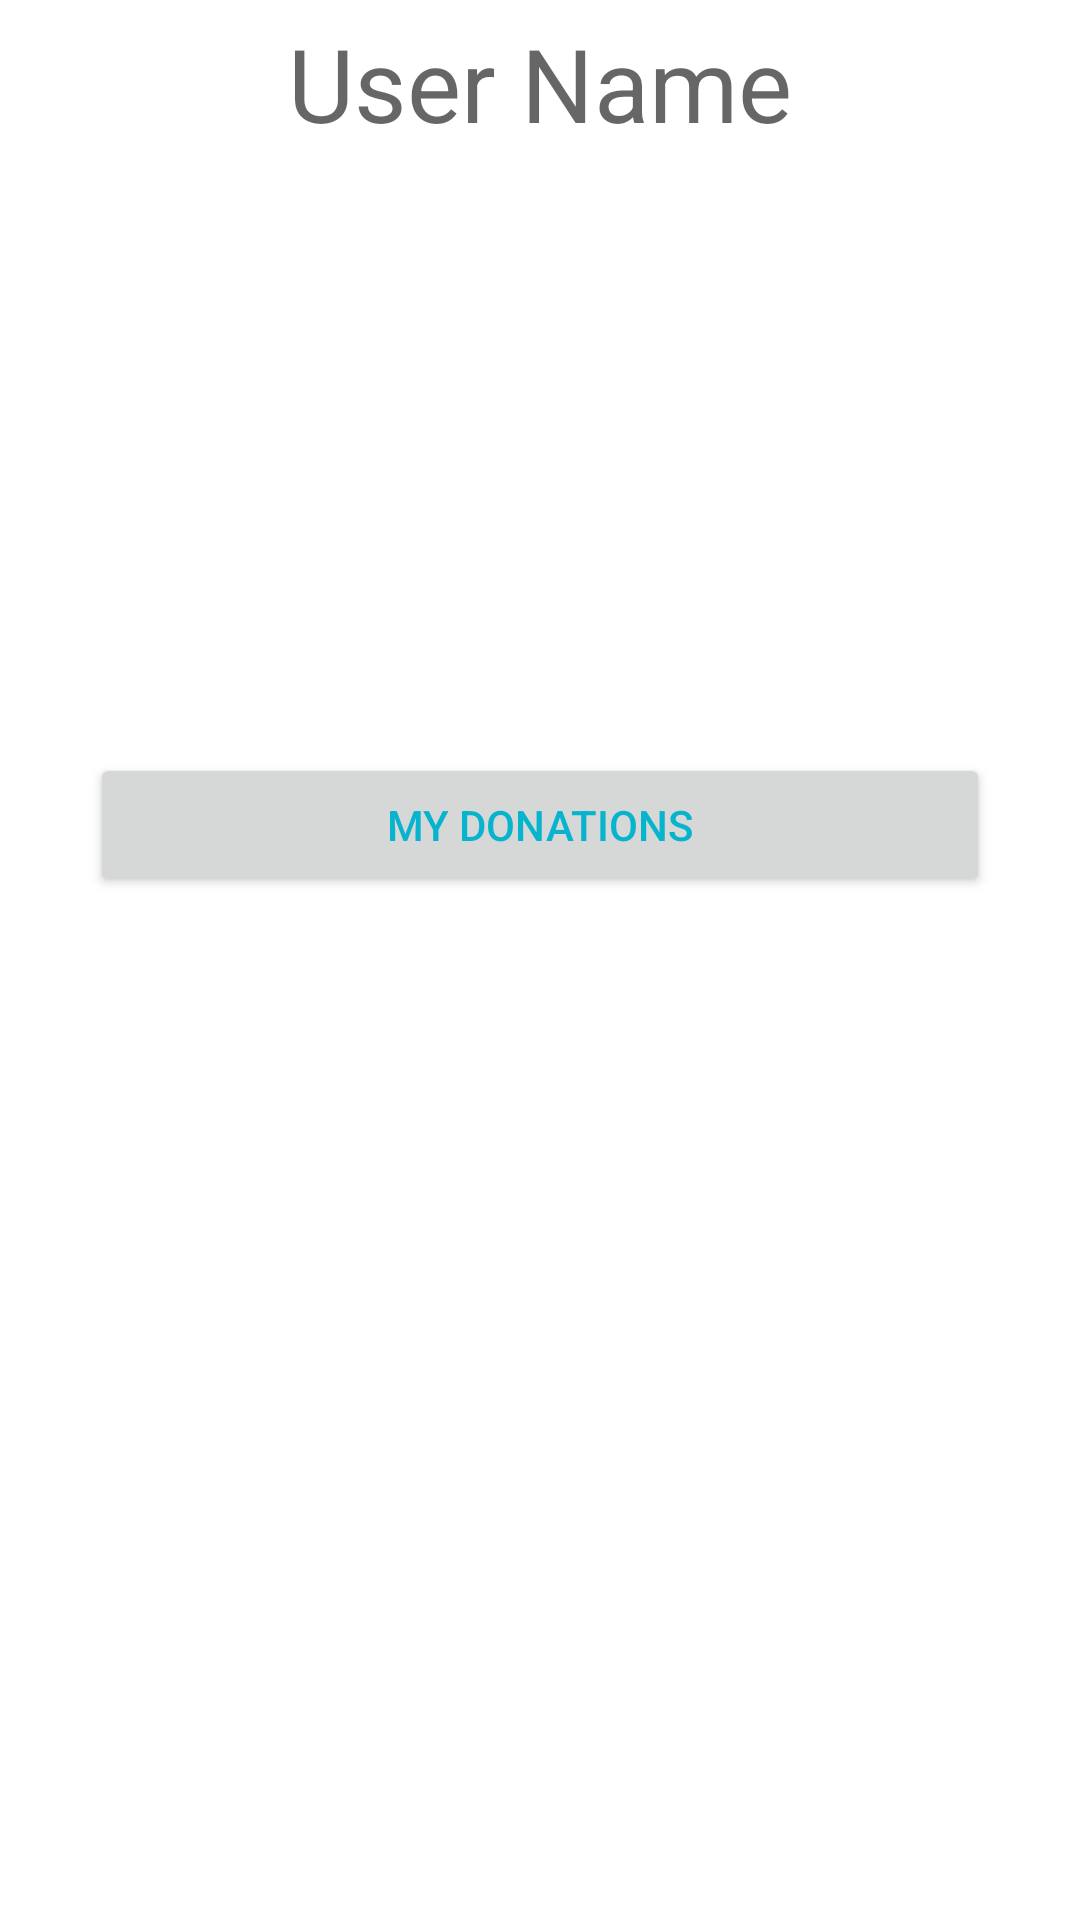

Produce the Android XML layout that renders to this screen, including the resource entries it uses.
<!-- AndroidManifest.xml: application theme AppTheme -->
<!-- res/layout/fragment_profile.xml -->
<?xml version="1.0" encoding="utf-8"?>
<LinearLayout xmlns:android="http://schemas.android.com/apk/res/android"
    android:orientation="vertical" android:layout_width="match_parent"
    android:layout_height="match_parent">
    <TextView
        android:layout_margin="5dp"
        android:layout_width="match_parent"
        android:layout_height="0dp"
        android:layout_weight="0.1"
        style="@style/TextAppearance.AppCompat.Display1"
        android:textAlignment="center"
        android:id="@+id/partner_page_name"
        android:text="User Name"
        />
    <ImageView
        android:layout_width="match_parent"
        android:layout_height="0dp"
        android:layout_weight="0.2"
        android:layout_gravity="center"
        android:id="@+id/profile_picture"/>

    <LinearLayout
        android:layout_width="match_parent"
        android:layout_height="0dp"
        android:layout_weight="0.5">
        <Button
            android:layout_width="match_parent"
            android:layout_height="wrap_content"
            android:layout_marginBottom="5dp"
            android:layout_marginTop="5dp"
            android:layout_marginRight="30dp"
            android:layout_marginLeft="30dp"
            android:text="@string/donations"
            style="@style/Widget.AppCompat.Button"/>
    </LinearLayout>

</LinearLayout>
<!-- resources referenced by this layout -->
<resources>
  <string name="donations">My donations</string>
  <style name="AppTheme" parent="Theme.AppCompat.Light.NoActionBar">
          
          <item name="colorPrimary">@color/colorPrimary</item>
          <item name="colorPrimaryDark">@color/colorPrimaryDark</item>
          <item name="colorAccent">@color/colorAccent</item>
          <item name="android:textColorPrimary">@color/colorPrimary</item>
          <item name="android:colorBackground">@color/white</item>
  
      </style>
  <color name="colorPrimary">#06b4cd</color>
  <color name="colorPrimaryDark">#b6b5b5</color>
  <color name="colorAccent">#e91018</color>
  <color name="white">#ffffff</color>
</resources>
